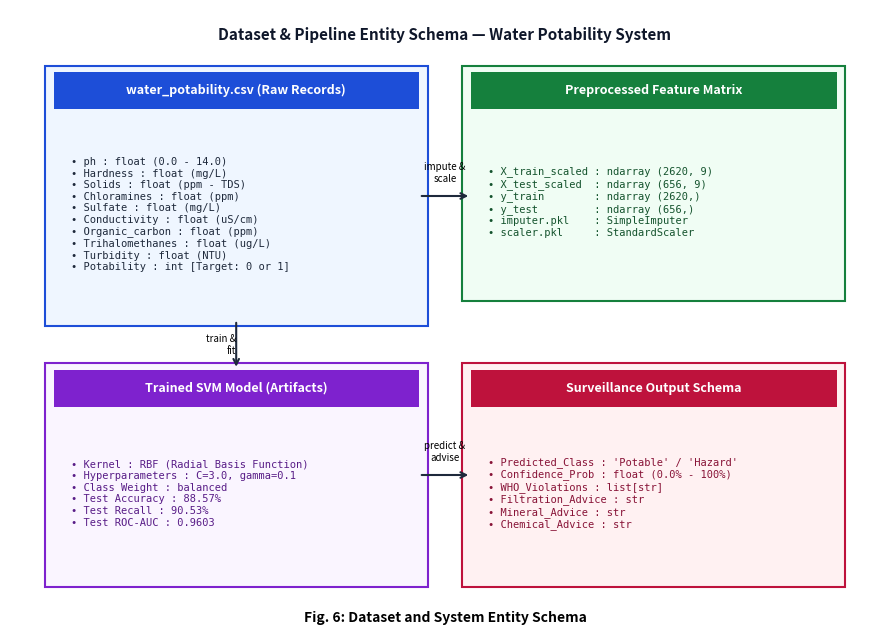

The script that saved this image:
"""
Generate Fig 6: Database / Dataset Schema for Water Potability Project
Author: URLA ENOCH PHILIP (23ME1A54B1)
Guide: Mr. E. Surendra babu
"""

import os
import matplotlib
matplotlib.use('Agg')
import matplotlib.pyplot as plt
import matplotlib.patches as patches

fig_dir = r'C:\Users\RATNAM\.gemini\antigravity\scratch\water-potability-svm\reports\figures'
os.makedirs(fig_dir, exist_ok=True)

fig, ax = plt.subplots(figsize=(9, 6.5), dpi=300)
ax.set_xlim(0, 10)
ax.set_ylim(0, 10)
ax.axis('off')

# Title
ax.text(5.0, 9.6, 'Dataset & Pipeline Entity Schema — Water Potability System', 
        ha='center', va='center', fontsize=11, fontweight='bold', color='#0f172a')

# Table 1: Raw Water Quality Records (water_potability.csv)
box1 = patches.FancyBboxPatch((0.5, 5.0), 4.2, 4.0, boxstyle="square,pad=0.1", fc='#eff6ff', ec='#1d4ed8', lw=1.5)
ax.add_patch(box1)
header1 = patches.Rectangle((0.5, 8.4), 4.2, 0.6, fc='#1d4ed8')
ax.add_patch(header1)
ax.text(2.6, 8.7, "water_potability.csv (Raw Records)", ha='center', va='center', fontsize=9, fontweight='bold', color='white')
t1_text = (
    "• ph : float (0.0 - 14.0)\n"
    "• Hardness : float (mg/L)\n"
    "• Solids : float (ppm - TDS)\n"
    "• Chloramines : float (ppm)\n"
    "• Sulfate : float (mg/L)\n"
    "• Conductivity : float (uS/cm)\n"
    "• Organic_carbon : float (ppm)\n"
    "• Trihalomethanes : float (ug/L)\n"
    "• Turbidity : float (NTU)\n"
    "• Potability : int [Target: 0 or 1]"
)
ax.text(0.7, 6.7, t1_text, fontsize=7.5, va='center', color='#1e293b', fontfamily='monospace')

# Table 2: Preprocessed Matrix
box2 = patches.FancyBboxPatch((5.3, 5.4), 4.2, 3.6, boxstyle="square,pad=0.1", fc='#f0fdf4', ec='#15803d', lw=1.5)
ax.add_patch(box2)
header2 = patches.Rectangle((5.3, 8.4), 4.2, 0.6, fc='#15803d')
ax.add_patch(header2)
ax.text(7.4, 8.7, "Preprocessed Feature Matrix", ha='center', va='center', fontsize=9, fontweight='bold', color='white')
t2_text = (
    "• X_train_scaled : ndarray (2620, 9)\n"
    "• X_test_scaled  : ndarray (656, 9)\n"
    "• y_train        : ndarray (2620,)\n"
    "• y_test         : ndarray (656,)\n"
    "• imputer.pkl    : SimpleImputer\n"
    "• scaler.pkl     : StandardScaler"
)
ax.text(5.5, 6.9, t2_text, fontsize=7.5, va='center', color='#14532d', fontfamily='monospace')

# Table 3: Serialized SVM Model
box3 = patches.FancyBboxPatch((0.5, 0.8), 4.2, 3.4, boxstyle="square,pad=0.1", fc='#faf5ff', ec='#7e22ce', lw=1.5)
ax.add_patch(box3)
header3 = patches.Rectangle((0.5, 3.6), 4.2, 0.6, fc='#7e22ce')
ax.add_patch(header3)
ax.text(2.6, 3.9, "Trained SVM Model (Artifacts)", ha='center', va='center', fontsize=9, fontweight='bold', color='white')
t3_text = (
    "• Kernel : RBF (Radial Basis Function)\n"
    "• Hyperparameters : C=3.0, gamma=0.1\n"
    "• Class Weight : balanced\n"
    "• Test Accuracy : 88.57%\n"
    "• Test Recall : 90.53%\n"
    "• Test ROC-AUC : 0.9603"
)
ax.text(0.7, 2.2, t3_text, fontsize=7.5, va='center', color='#581c87', fontfamily='monospace')

# Table 4: Public Health Surveillance Output
box4 = patches.FancyBboxPatch((5.3, 0.8), 4.2, 3.4, boxstyle="square,pad=0.1", fc='#fff1f2', ec='#be123c', lw=1.5)
ax.add_patch(box4)
header4 = patches.Rectangle((5.3, 3.6), 4.2, 0.6, fc='#be123c')
ax.add_patch(header4)
ax.text(7.4, 3.9, "Surveillance Output Schema", ha='center', va='center', fontsize=9, fontweight='bold', color='white')
t4_text = (
    "• Predicted_Class : 'Potable' / 'Hazard'\n"
    "• Confidence_Prob : float (0.0% - 100%)\n"
    "• WHO_Violations : list[str]\n"
    "• Filtration_Advice : str\n"
    "• Mineral_Advice : str\n"
    "• Chemical_Advice : str"
)
ax.text(5.5, 2.2, t4_text, fontsize=7.5, va='center', color='#881337', fontfamily='monospace')

# Connectors
ax.annotate("", xy=(5.3, 7.0), xytext=(4.7, 7.0), arrowprops=dict(arrowstyle="->", lw=1.5, color='#1e293b'))
ax.text(5.0, 7.2, "impute &\nscale", ha='center', va='bottom', fontsize=7)

ax.annotate("", xy=(2.6, 4.2), xytext=(2.6, 5.0), arrowprops=dict(arrowstyle="->", lw=1.5, color='#1e293b'))
ax.text(2.6, 4.6, "train &\nfit", ha='right', va='center', fontsize=7)

ax.annotate("", xy=(5.3, 2.5), xytext=(4.7, 2.5), arrowprops=dict(arrowstyle="->", lw=1.5, color='#1e293b'))
ax.text(5.0, 2.7, "predict &\nadvise", ha='center', va='bottom', fontsize=7)

ax.text(5.0, 0.2, "Fig. 6: Dataset and System Entity Schema", ha='center', va='center', fontsize=10, fontweight='bold')
plt.tight_layout()
plt.savefig(os.path.join(fig_dir, 'fig6_dataset_schema.png'), bbox_inches='tight')
plt.close()
print("fig6_dataset_schema.png generated successfully!")
